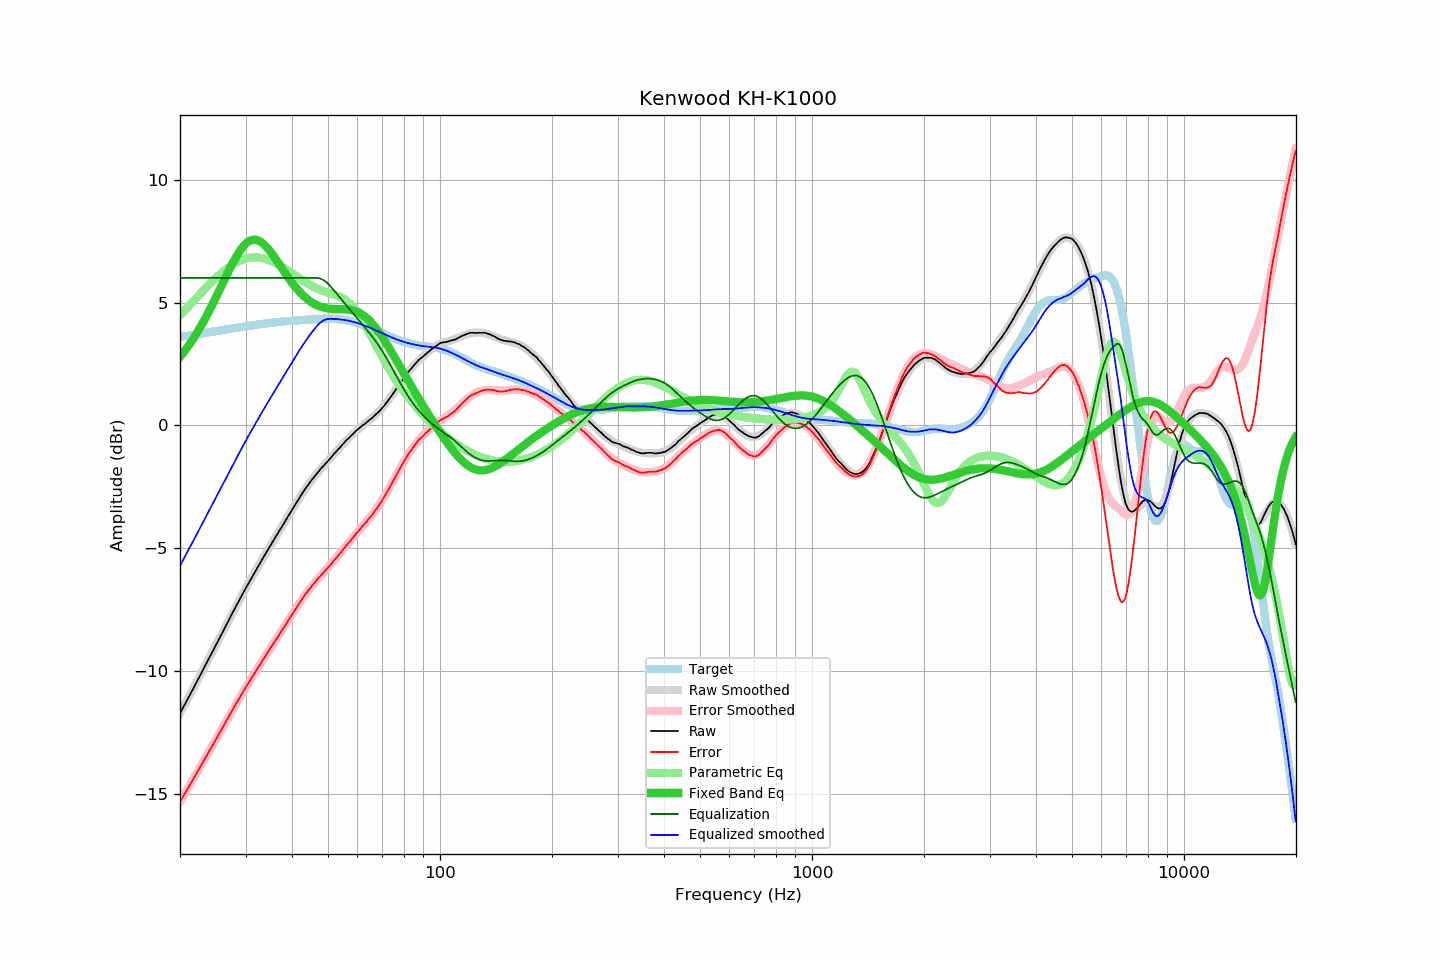

The data file committed next to this chart (first rows):
frequency, raw, error, smoothed, error_smoothed, equalization, parametric_eq, equalized_raw, equalized_smoothed, target
20.00, -11.70, -15.30, -11.70, -15.30, 6.00, 2.79, -5.70, -5.70, 3.60
20.20, -11.58, -15.19, -11.58, -15.19, 6.00, 2.87, -5.58, -5.58, 3.61
20.40, -11.46, -15.08, -11.46, -15.08, 6.00, 2.95, -5.46, -5.46, 3.62
20.61, -11.34, -14.97, -11.34, -14.97, 6.00, 3.04, -5.34, -5.34, 3.63
20.81, -11.22, -14.86, -11.22, -14.85, 6.00, 3.13, -5.22, -5.22, 3.64
21.02, -11.10, -14.75, -11.09, -14.74, 6.00, 3.22, -5.10, -5.09, 3.65
21.23, -10.97, -14.63, -10.97, -14.63, 6.00, 3.31, -4.97, -4.97, 3.66
21.44, -10.85, -14.52, -10.85, -14.52, 6.00, 3.41, -4.85, -4.85, 3.67
21.66, -10.73, -14.41, -10.72, -14.40, 6.00, 3.50, -4.73, -4.72, 3.68
21.87, -10.60, -14.29, -10.60, -14.29, 6.00, 3.60, -4.60, -4.60, 3.69
22.09, -10.48, -14.18, -10.48, -14.18, 6.00, 3.71, -4.48, -4.48, 3.70
22.31, -10.35, -14.06, -10.35, -14.06, 6.00, 3.82, -4.35, -4.35, 3.71
22.54, -10.23, -13.95, -10.23, -13.95, 6.00, 3.92, -4.23, -4.23, 3.72
22.76, -10.10, -13.83, -10.10, -13.84, 6.00, 4.04, -4.10, -4.10, 3.73
22.99, -9.98, -13.72, -9.98, -13.72, 6.00, 4.15, -3.98, -3.98, 3.75
23.22, -9.85, -13.61, -9.85, -13.61, 6.00, 4.27, -3.85, -3.85, 3.76
23.45, -9.72, -13.49, -9.72, -13.49, 6.00, 4.39, -3.72, -3.72, 3.77
23.69, -9.60, -13.38, -9.60, -13.38, 6.00, 4.51, -3.60, -3.60, 3.78
23.92, -9.47, -13.26, -9.47, -13.26, 6.00, 4.64, -3.47, -3.47, 3.79
24.16, -9.35, -13.15, -9.35, -13.15, 6.00, 4.76, -3.35, -3.35, 3.80
24.40, -9.22, -13.03, -9.22, -13.03, 6.00, 4.89, -3.22, -3.22, 3.81
24.65, -9.10, -12.92, -9.10, -12.92, 6.00, 5.03, -3.10, -3.10, 3.82
24.89, -8.97, -12.80, -8.97, -12.80, 6.00, 5.16, -2.97, -2.97, 3.83
25.14, -8.85, -12.69, -8.84, -12.69, 6.00, 5.29, -2.85, -2.84, 3.85
25.39, -8.72, -12.57, -8.72, -12.57, 6.00, 5.43, -2.72, -2.72, 3.86
25.65, -8.59, -12.46, -8.59, -12.46, 6.00, 5.57, -2.59, -2.59, 3.87
25.91, -8.47, -12.35, -8.46, -12.34, 6.00, 5.70, -2.47, -2.46, 3.88
26.16, -8.34, -12.22, -8.34, -12.22, 6.00, 5.84, -2.34, -2.34, 3.89
26.43, -8.21, -12.11, -8.21, -12.11, 6.00, 5.98, -2.21, -2.21, 3.90
26.69, -8.09, -12.00, -8.09, -11.99, 6.00, 6.11, -2.09, -2.09, 3.91
26.96, -7.96, -11.88, -7.96, -11.88, 6.00, 6.25, -1.96, -1.96, 3.92
27.23, -7.83, -11.76, -7.83, -11.76, 6.00, 6.38, -1.83, -1.83, 3.93
27.50, -7.71, -11.65, -7.71, -11.65, 6.00, 6.51, -1.71, -1.71, 3.94
27.77, -7.58, -11.53, -7.58, -11.53, 6.00, 6.63, -1.58, -1.58, 3.95
28.05, -7.46, -11.42, -7.46, -11.42, 6.00, 6.75, -1.46, -1.46, 3.96
28.33, -7.34, -11.31, -7.33, -11.30, 6.00, 6.87, -1.34, -1.33, 3.97
28.62, -7.21, -11.19, -7.21, -11.19, 6.00, 6.97, -1.21, -1.21, 3.98
28.90, -7.09, -11.08, -7.09, -11.08, 6.00, 7.08, -1.09, -1.09, 3.99
29.19, -6.97, -10.97, -6.97, -10.97, 6.00, 7.17, -0.97, -0.97, 4.00
29.48, -6.85, -10.86, -6.85, -10.86, 6.00, 7.25, -0.85, -0.85, 4.01
29.78, -6.72, -10.74, -6.73, -10.75, 6.00, 7.33, -0.72, -0.73, 4.02
30.08, -6.60, -10.63, -6.61, -10.64, 6.00, 7.39, -0.60, -0.61, 4.03
30.38, -6.49, -10.53, -6.49, -10.53, 6.00, 7.45, -0.49, -0.49, 4.04
30.68, -6.38, -10.43, -6.38, -10.43, 6.00, 7.49, -0.38, -0.38, 4.05
30.99, -6.26, -10.32, -6.26, -10.32, 6.00, 7.52, -0.26, -0.26, 4.06
31.30, -6.15, -10.22, -6.14, -10.22, 6.00, 7.54, -0.15, -0.14, 4.07
31.61, -6.03, -10.11, -6.03, -10.11, 6.00, 7.55, -0.03, -0.03, 4.08
31.93, -5.92, -10.01, -5.91, -10.01, 6.00, 7.55, 0.08, 0.09, 4.09
32.24, -5.80, -9.90, -5.80, -9.90, 6.00, 7.54, 0.20, 0.20, 4.10
32.57, -5.69, -9.80, -5.69, -9.80, 6.00, 7.51, 0.31, 0.31, 4.11
32.89, -5.58, -9.70, -5.58, -9.69, 6.00, 7.48, 0.42, 0.42, 4.12
33.22, -5.46, -9.59, -5.46, -9.59, 6.00, 7.43, 0.54, 0.54, 4.13
33.55, -5.35, -9.49, -5.35, -9.49, 6.00, 7.38, 0.65, 0.65, 4.14
33.89, -5.24, -9.39, -5.24, -9.39, 6.00, 7.32, 0.76, 0.76, 4.15
34.23, -5.13, -9.28, -5.13, -9.28, 6.00, 7.25, 0.87, 0.87, 4.15
34.57, -5.02, -9.18, -5.02, -9.18, 6.00, 7.17, 0.98, 0.98, 4.16
34.92, -4.91, -9.08, -4.91, -9.08, 6.00, 7.09, 1.09, 1.09, 4.17
35.27, -4.80, -8.98, -4.80, -8.98, 6.00, 7.00, 1.20, 1.20, 4.18
35.62, -4.69, -8.88, -4.69, -8.88, 6.00, 6.91, 1.31, 1.31, 4.19
35.97, -4.58, -8.77, -4.59, -8.78, 6.00, 6.82, 1.42, 1.41, 4.19
... 635 more rows
